Photos from the image-classification dataset "old_dataset" in the GitHub repository Adam-Yun/16-badminton-analysis. Its 2 classes are: non rally, rally.

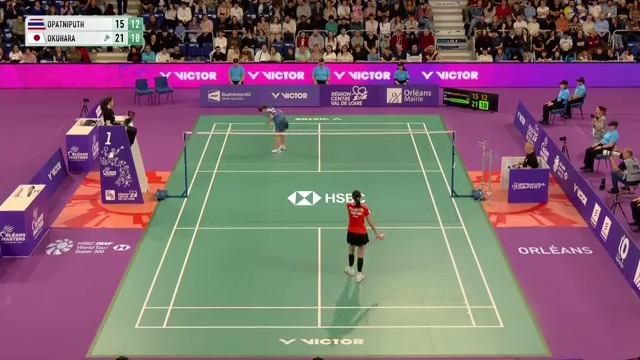
Label: rally

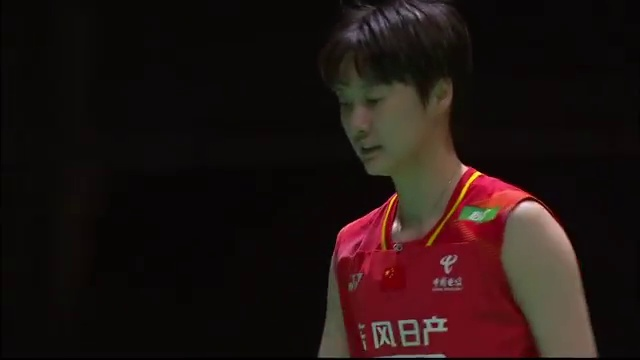
Label: non rally

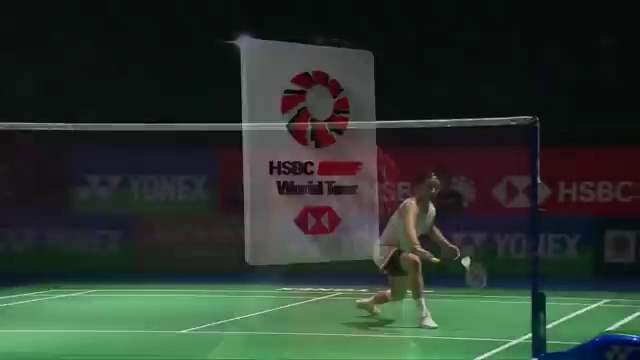
Label: non rally

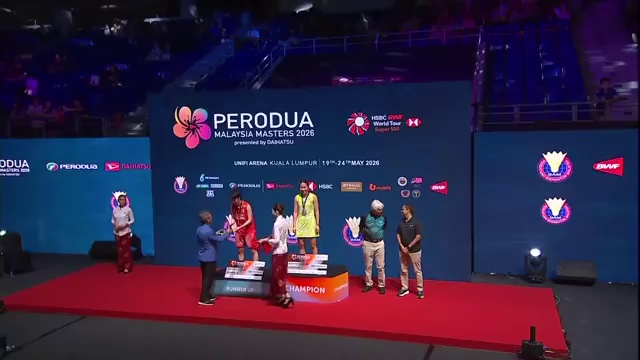
Label: non rally

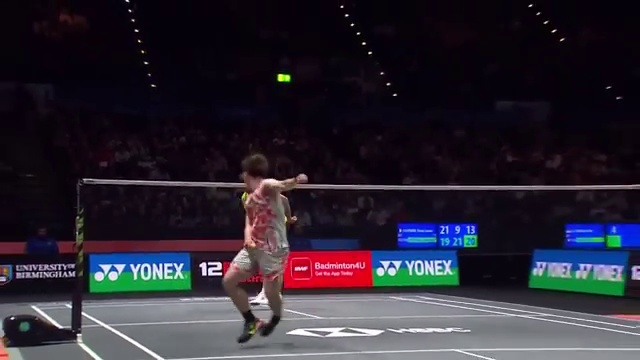
Label: non rally

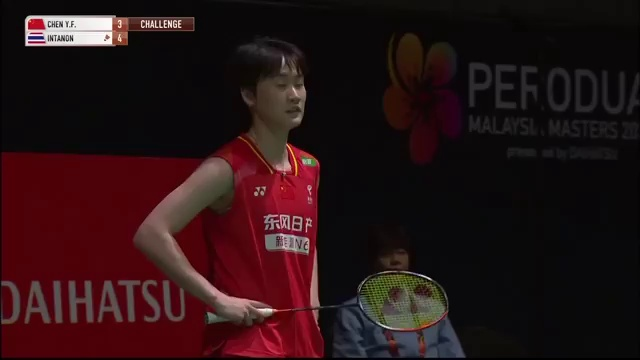
Label: non rally
